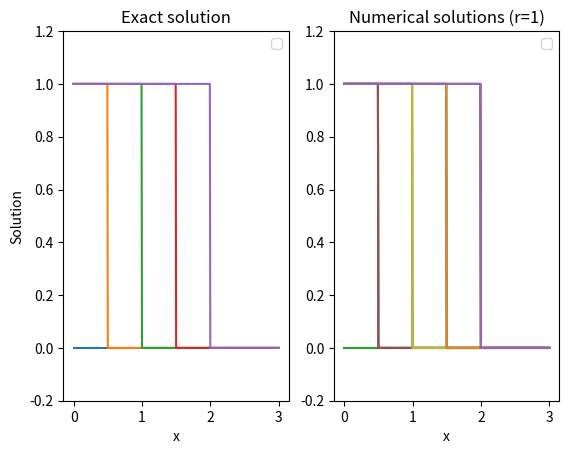
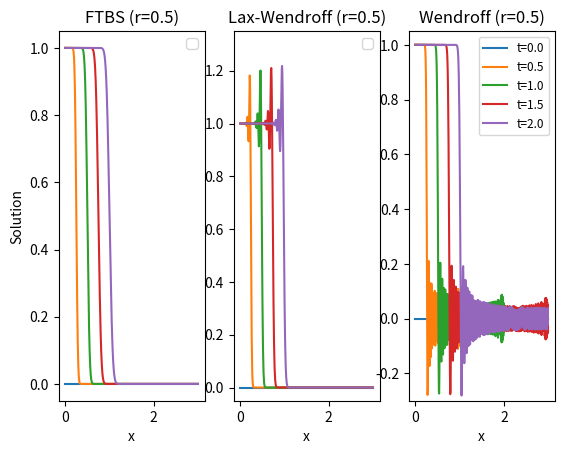
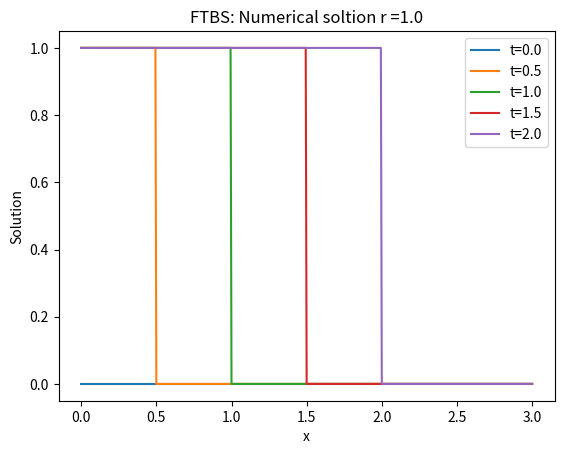
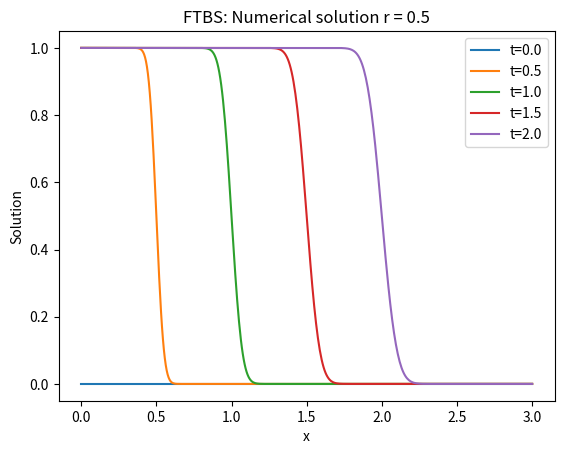
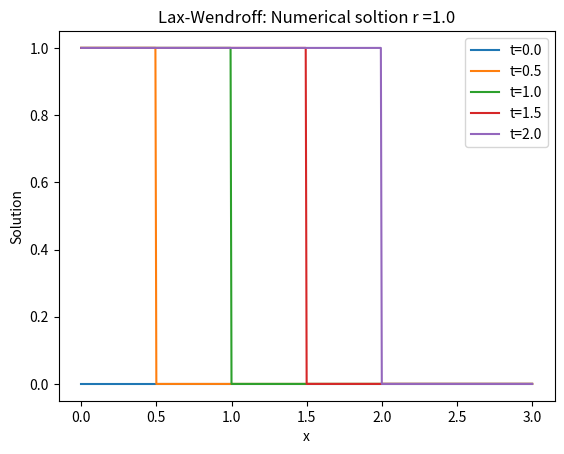
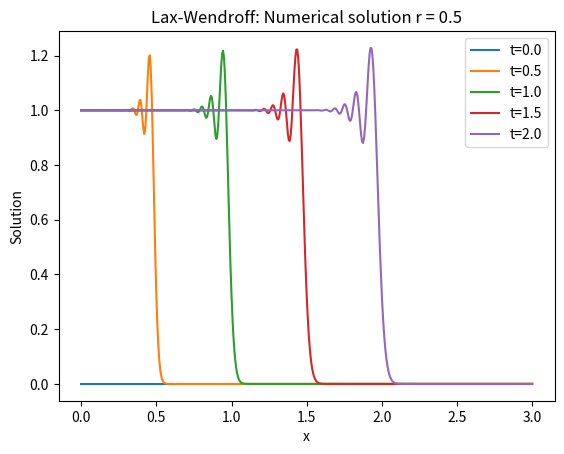
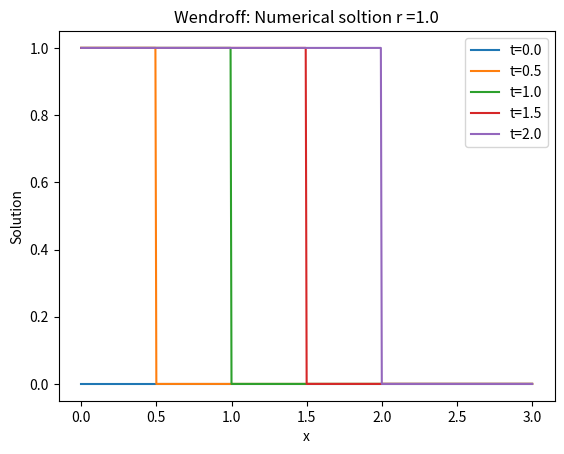
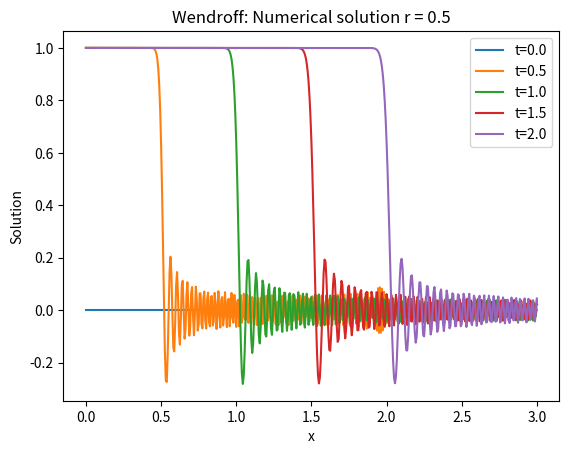
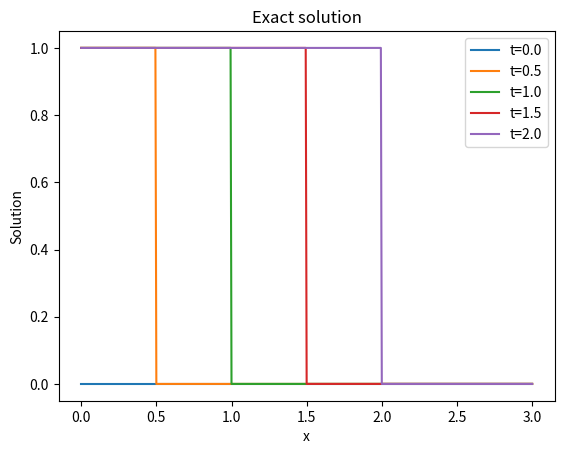

The matplotlib source for these figures, in order:
# -*- coding: utf-8 -*-
"""
Spyder Editor

This is a temporary script file.
"""

import numpy as np
import matplotlib.pyplot as plt


def transport_ftbs(f,g,M,N,T,r):
    U = np.zeros((M+1,N+1))
    x = np.linspace(0,3,M+1)
    t = np.linspace(0,T,N+1)
    
    #IV
    U[0,:] = g(t)
    
    #BC
    U[:,0] = f(x)
    
    for n in range(N):
        for m in range(1,M+1):
            U[m,n+1] = U[m,n]-r*(U[m,n]-U[m-1,n])
    return U,x,t

def transport_lw(f,g,M,N,T,r):
    U = np.zeros((M+1,N+1))
    x = np.linspace(0,3,M+1)
    t = np.linspace(0,T,N+1)
    
    #IV
    U[0,:] = g(t)
    
    #BC
    U[:,0] = f(x)
    for n in range(N):
        for m in range(1,M):
            U[m,n+1] = U[m,n]-(r/2)*(U[m+1,n]-U[m-1,n])+((r**2)/2)*(U[m+1,n]-2*U[m,n]+U[m-1,n])
    return U,x,t

def transport_w(f,g,M,N,T,r):
    U = np.zeros((M+1,N+1))
    x = np.linspace(0,3,M+1)
    t = np.linspace(0,T,N+1)
    
    #IV
    U[0,:] = g(t)
    
    #BC
    U[:,0] = f(x)
    for n in range(N):
        for m in range(1,M+1):
            U[m,n+1] = U[m-1,n]-((1-r)/(1+r))*(U[m-1,n+1]-U[m,n])
    return U,x,t
    
def plot(x,U,t,tplot,title):
    k = t[1] - t[0]
    plt.figure()
    plt.clf()
    for tn in tplot:
        n = int(tn/k)
        tn = n*k
        plt.plot(x,U[:,n],label = 't={:.1f}'.format(tn))
    plt.legend()
    plt.xlabel('x')
    plt.ylabel('Solution')
    plt.title(title)
    
    

if __name__ == "__main__":
    print('main function')
    
    def g(t):
        return np.ones(len(t))
    
    def f(x):
        return np.zeros(len(x))
    
    def exact(x,t,a):
        U = np.zeros((len(x),len(t)))
        for i in range(len(x)):
            for j in range(len(t)):
                if x[i] < a*t[j]:
                    U[i,j] = 1
                else:
                    U[i,j] = 0
        return U
    a = 1
    h = 1/160
    Tmax = 2
    
    #case 1: r = 1 --> exact solution
    k1 = h/a
    #case 2: r = 0.5
    k2 = h/(2*a)
    
    r1 = a*k1/h
    r2 = a*k2/h
    
    M = int(3/h)
    N1 = int(Tmax/k1)
    N2 = int(Tmax/k2)
    #FTBS
    U1,x1,t1 = transport_ftbs(f,g,M,N1,Tmax,r1)
    U2,x2,t2 = transport_ftbs(f,g,M,N2,Tmax,r2)
    
    #Lax-Wendroff
    U3,x3,t3 = transport_lw(f,g,M,N1,Tmax,r1)
    U4,x4,t4 = transport_lw(f,g,M,N2,Tmax,r2)
    
    #Wendroff
    U5,x5,t5 = transport_w(f,g,M,N1,Tmax,r1)
    U6,x6,t6 = transport_w(f,g,M,N2,Tmax,r2)
    
    #Exact solution
    Uex = exact(x1,t1,a)
    
    tplots = [0.0,0.5,1.0,1.5,2.0]
    
    k = t1[1] - t1[0]
     
    ### PLOTTING ###

    
    #Creates two subplots and unpacks the output array immediately
    f, (ax1, ax2) = plt.subplots(1, 2, sharey=False)


    for tn in tplots:
        n = int(tn/k)
        tn = n*k
        ax1.plot(x1,Uex[:,n])#,label = 't={:.1f}'.format(tn))
    ax1.legend()
    ax1.set_ylim([-0.2,1.2])
    ax1.set_xlabel('x')
    ax1.set_ylabel('Solution')
    ax1.set_title('Exact solution')

    for tn in tplots:
        n = int(tn/k)
        tn = n*k
        ax2.plot(x1,U1[:,n])#,label = 't={:.1f}'.format(tn))
        ax2.plot(x3,U3[:,n])#,label = 't={:.1f}'.format(tn))
        ax2.plot(x5,U5[:,n])#,label = 't={:.1f}'.format(tn))
    ax2.set_ylim([-0.2,1.2])
    #ax2.set_ylabel('x')
    ax2.set_xlabel('x')
    ax2.set_title('Numerical solutions (r=1)')
    ax2.legend()
    
      #Creates two subplots and unpacks the output array immediately
    f2, (ax21, ax22, ax23) = plt.subplots(1, 3, sharey=False)


    for tn in tplots:
        n = int(tn/k)
        tn = n*k
        ax21.plot(x2,U2[:,n])#,label = 't={:.1f}'.format(tn))
    ax21.legend()
    ax21.set_ylim([-0.05,1.05])
    ax21.set_xlabel('x')
    ax21.set_ylabel('Solution')
    ax21.set_title('FTBS (r=0.5)')

    for tn in tplots:
        n = int(tn/k)
        tn = n*k
        ax22.plot(x4,U4[:,n])#,label = 't={:.1f}'.format(tn))
    ax22.set_ylim([-0.05,1.35])
    #ax2.set_ylabel('x')
    ax22.set_xlabel('x')
    ax22.set_title('Lax-Wendroff (r=0.5)')
    ax22.legend()
    
    for tn in tplots:
        n = int(tn/k)
        tn = n*k
        ax23.plot(x6,U6[:,n],label = 't={:.1f}'.format(tn))
    ax23.set_ylim([-0.3,1.05])
    #ax2.set_ylabel('x')
    ax23.set_xlabel('x')
    ax23.set_title('Wendroff (r=0.5)')
    ax23.legend(fontsize=8.5)
    
    plot(x1,U1,t1,tplots,'FTBS: Numerical soltion r ={:.1f}'.format(r1))
    plot(x2,U2,t2,tplots,'FTBS: Numerical solution r = {:.1f}'.format(r2))
    plot(x3,U3,t3,tplots,'Lax-Wendroff: Numerical soltion r ={:.1f}'.format(r1))
    plot(x4,U4,t4,tplots,'Lax-Wendroff: Numerical solution r = {:.1f}'.format(r2))
    plot(x5,U5,t5,tplots,'Wendroff: Numerical soltion r ={:.1f}'.format(r1))
    plot(x6,U6,t6,tplots,'Wendroff: Numerical solution r = {:.1f}'.format(r2))
    plot(x1,Uex,t1,tplots,'Exact solution')
    